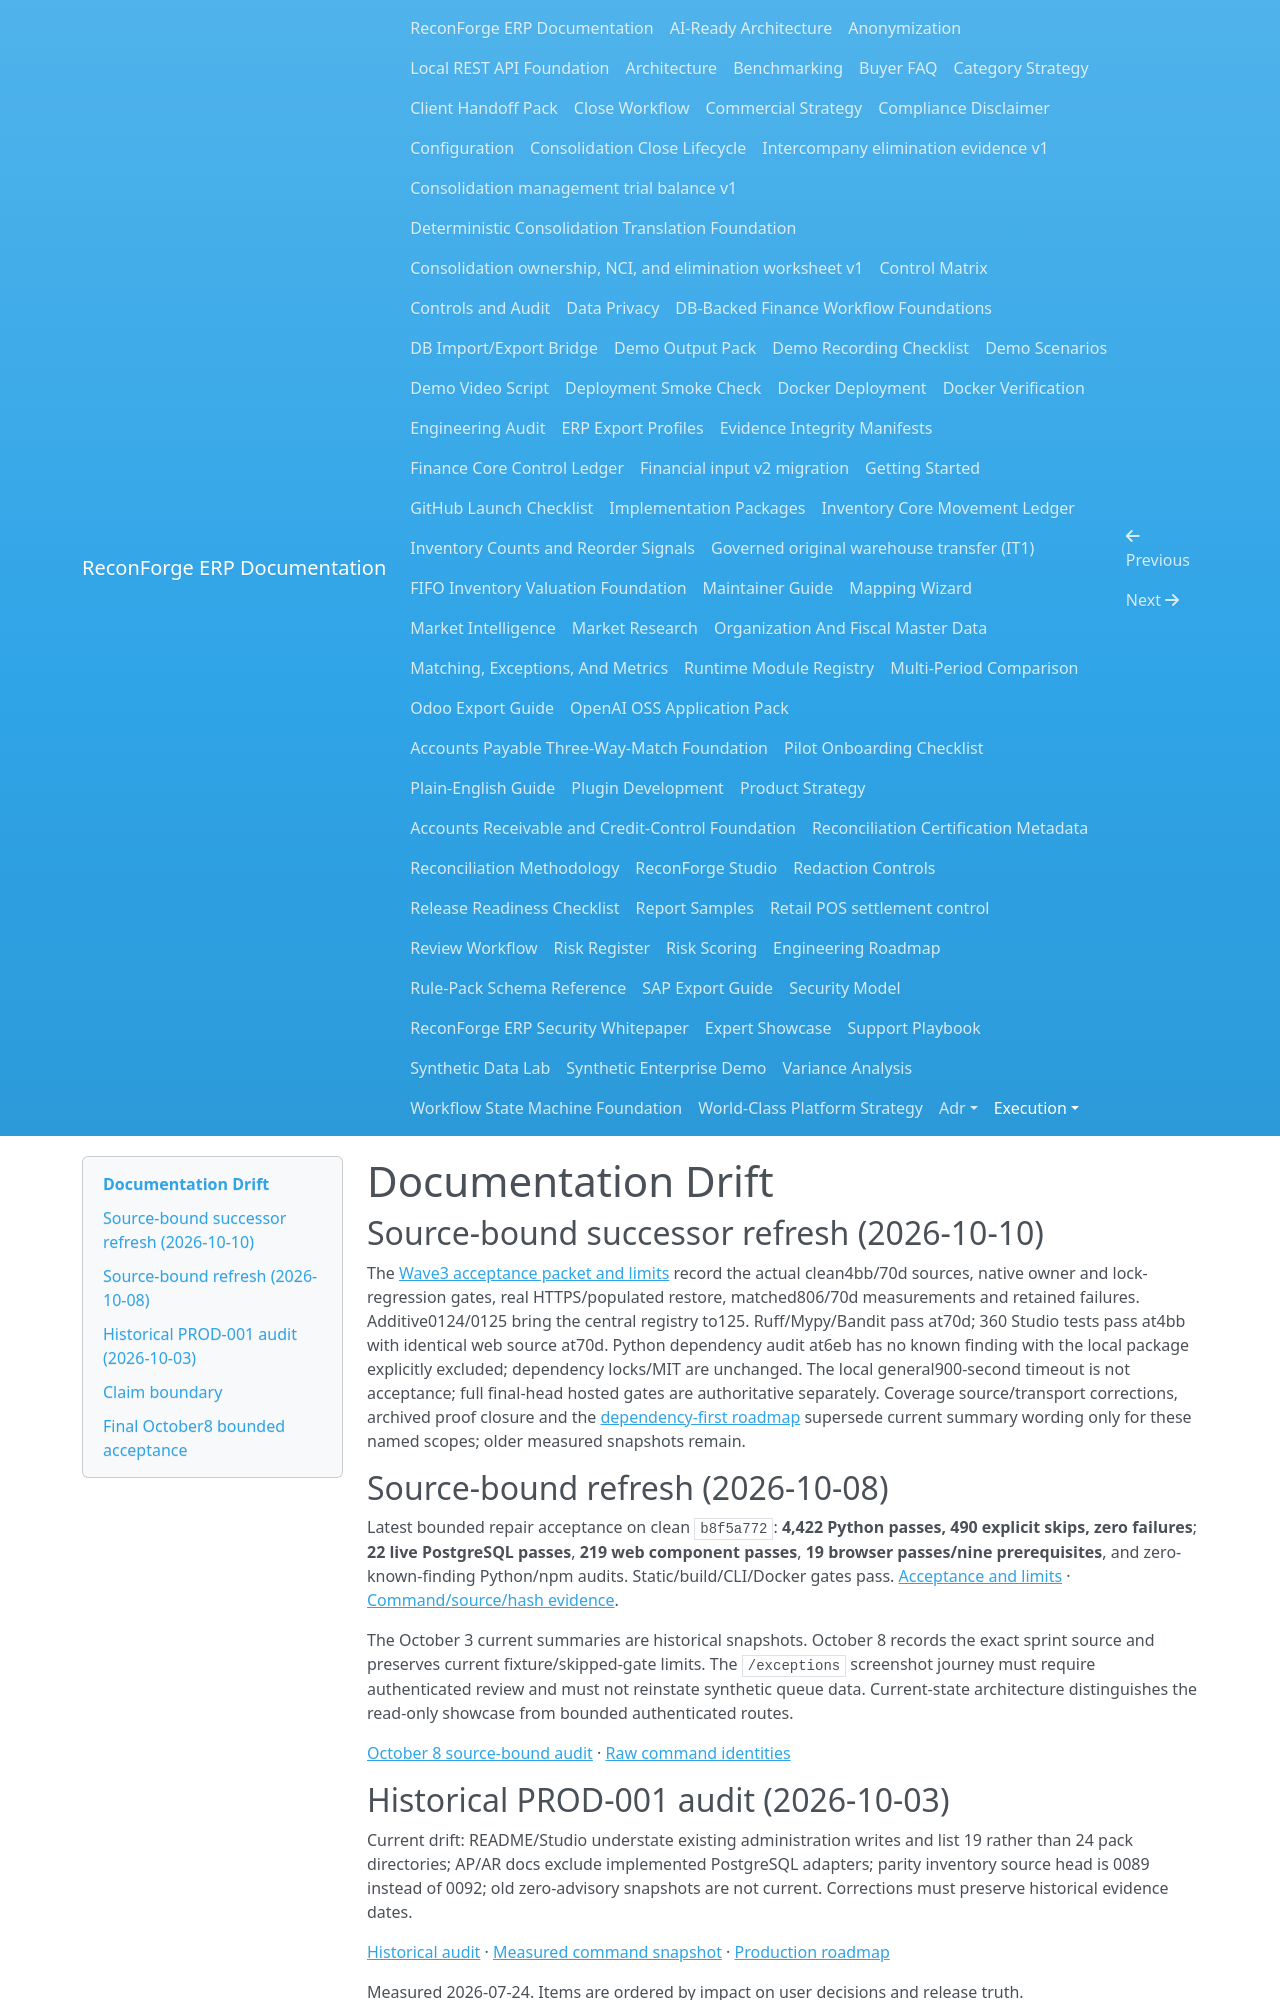

repository: amrzainmubarak/reconforge-erp · page: execution/DOCUMENTATION_DRIFT/index.html · generator: mkdocs

# Documentation Drift

## Source-bound successor refresh (2026-10-10)

The [Wave3 acceptance packet and limits](GLOBAL_INTEGRITY_ACCEPTANCE_2026-10-10.md)
record the actual clean4bb/70d sources, native owner and lock-regression gates,
real HTTPS/populated restore, matched806/70d measurements and retained failures.
Additive0124/0125 bring the central registry to125. Ruff/Mypy/Bandit pass at70d;
360 Studio tests pass at4bb with identical web source at70d. Python dependency
audit at6eb has no known finding with the local package explicitly excluded;
dependency locks/MIT are unchanged. The local general900-second timeout is not
acceptance; full final-head hosted gates are authoritative separately.
Coverage source/transport corrections, archived proof closure and the
[dependency-first roadmap](GLOBAL_NEXT_PHASE_2026-10-10.md) supersede current
summary wording only for these named scopes; older measured snapshots remain.

## Source-bound refresh (2026-10-08)

Latest bounded repair acceptance on clean `b8f5a772`: **4,422 Python passes, 490 explicit skips, zero failures**; **22 live PostgreSQL passes**, **219 web component passes**, **19 browser passes/nine prerequisites**, and zero-known-finding Python/npm audits. Static/build/CLI/Docker gates pass. [Acceptance and limits](ACCEPTANCE_2026-10-08.md) · [Command/source/hash evidence](ACCEPTANCE_2026-10-08.json).

The October 3 current summaries are historical snapshots. October 8 records the exact sprint source and preserves current fixture/skipped-gate limits. The `/exceptions` screenshot journey must require authenticated review and must not reinstate synthetic queue data. Current-state architecture distinguishes the read-only showcase from bounded authenticated routes.

[October 8 source-bound audit](BASELINE_REFRESH_2026-10-08.md) · [Raw command identities](BASELINE_2026-10-08.json)
